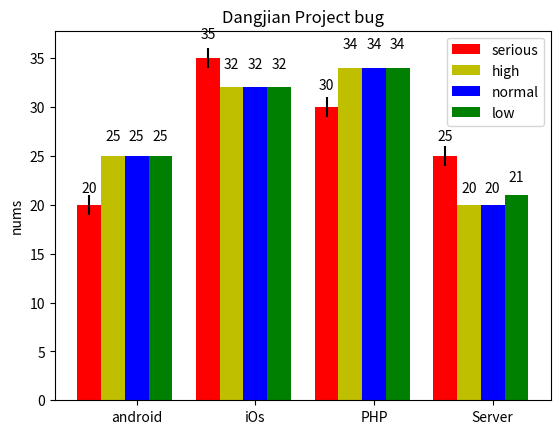

Recreate this plot in Python. (Note: this script raises an exception after producing the figure.)
# coding: utf-8
#***************************************************************
# Author     : John
# Date       : 2016-7-29
# Description: 数据生成图像，并保存文件  test
#***************************************************************

import numpy as np
import matplotlib
matplotlib.use('Agg')
from matplotlib.pyplot import savefig
import matplotlib.pyplot as plt



def data2pic(varTitle, varY, varXnums, varX,):


    fig, ax = plt.subplots()
    # 标题
    ax.set_title(varTitle)
    # Y轴 数量
    ax.set_ylabel(varY)
    # X轴 商品
    N = varXnums
    width = 0.2  # the width of the bars
    ind = np.arange(N)  # the x locations for the groups
    ax.set_xticks(ind + width + width)

    tmp = varX.split(",")
    ax.set_xticklabels((tmp[0], tmp[1], tmp[2], tmp[3]))

    rects1 = ax.bar(ind, (20, 35, 30, 25), width, color='r', yerr=(1, 1, 1, 1))
    rects2 = ax.bar(ind + width, (25, 32, 34, 20), width, color='y', yerr=(0, 0, 0, 0))
    rects3 = ax.bar(ind + width + width, (25, 32, 34, 20), width, color='b', yerr=(0, 0, 0, 0))
    rects4 = ax.bar(ind + width + width + width, (25, 32, 34, 21), width, color='g', yerr=(0, 0, 0, 0))
    ax.legend((rects1[0], rects2[0], rects3[0], rects4[0]), ('serious', 'high', 'normal', 'low'))

    def autolabel(rects):
        for rect in rects:
            height = rect.get_height()
            ax.text(rect.get_x()+rect.get_width()/2., 1.05*height, '%d'%int(height), ha='center', va='bottom')

    autolabel(rects1)
    autolabel(rects2)
    autolabel(rects3)
    autolabel(rects4)

    # 文件保存路径
    savefig('c:/1/11.png')

    # 直接屏幕输出
    # plt.show()

data2pic(u"Dangjian Project bug", u'nums', 4, u'android,iOs,PHP,Server')